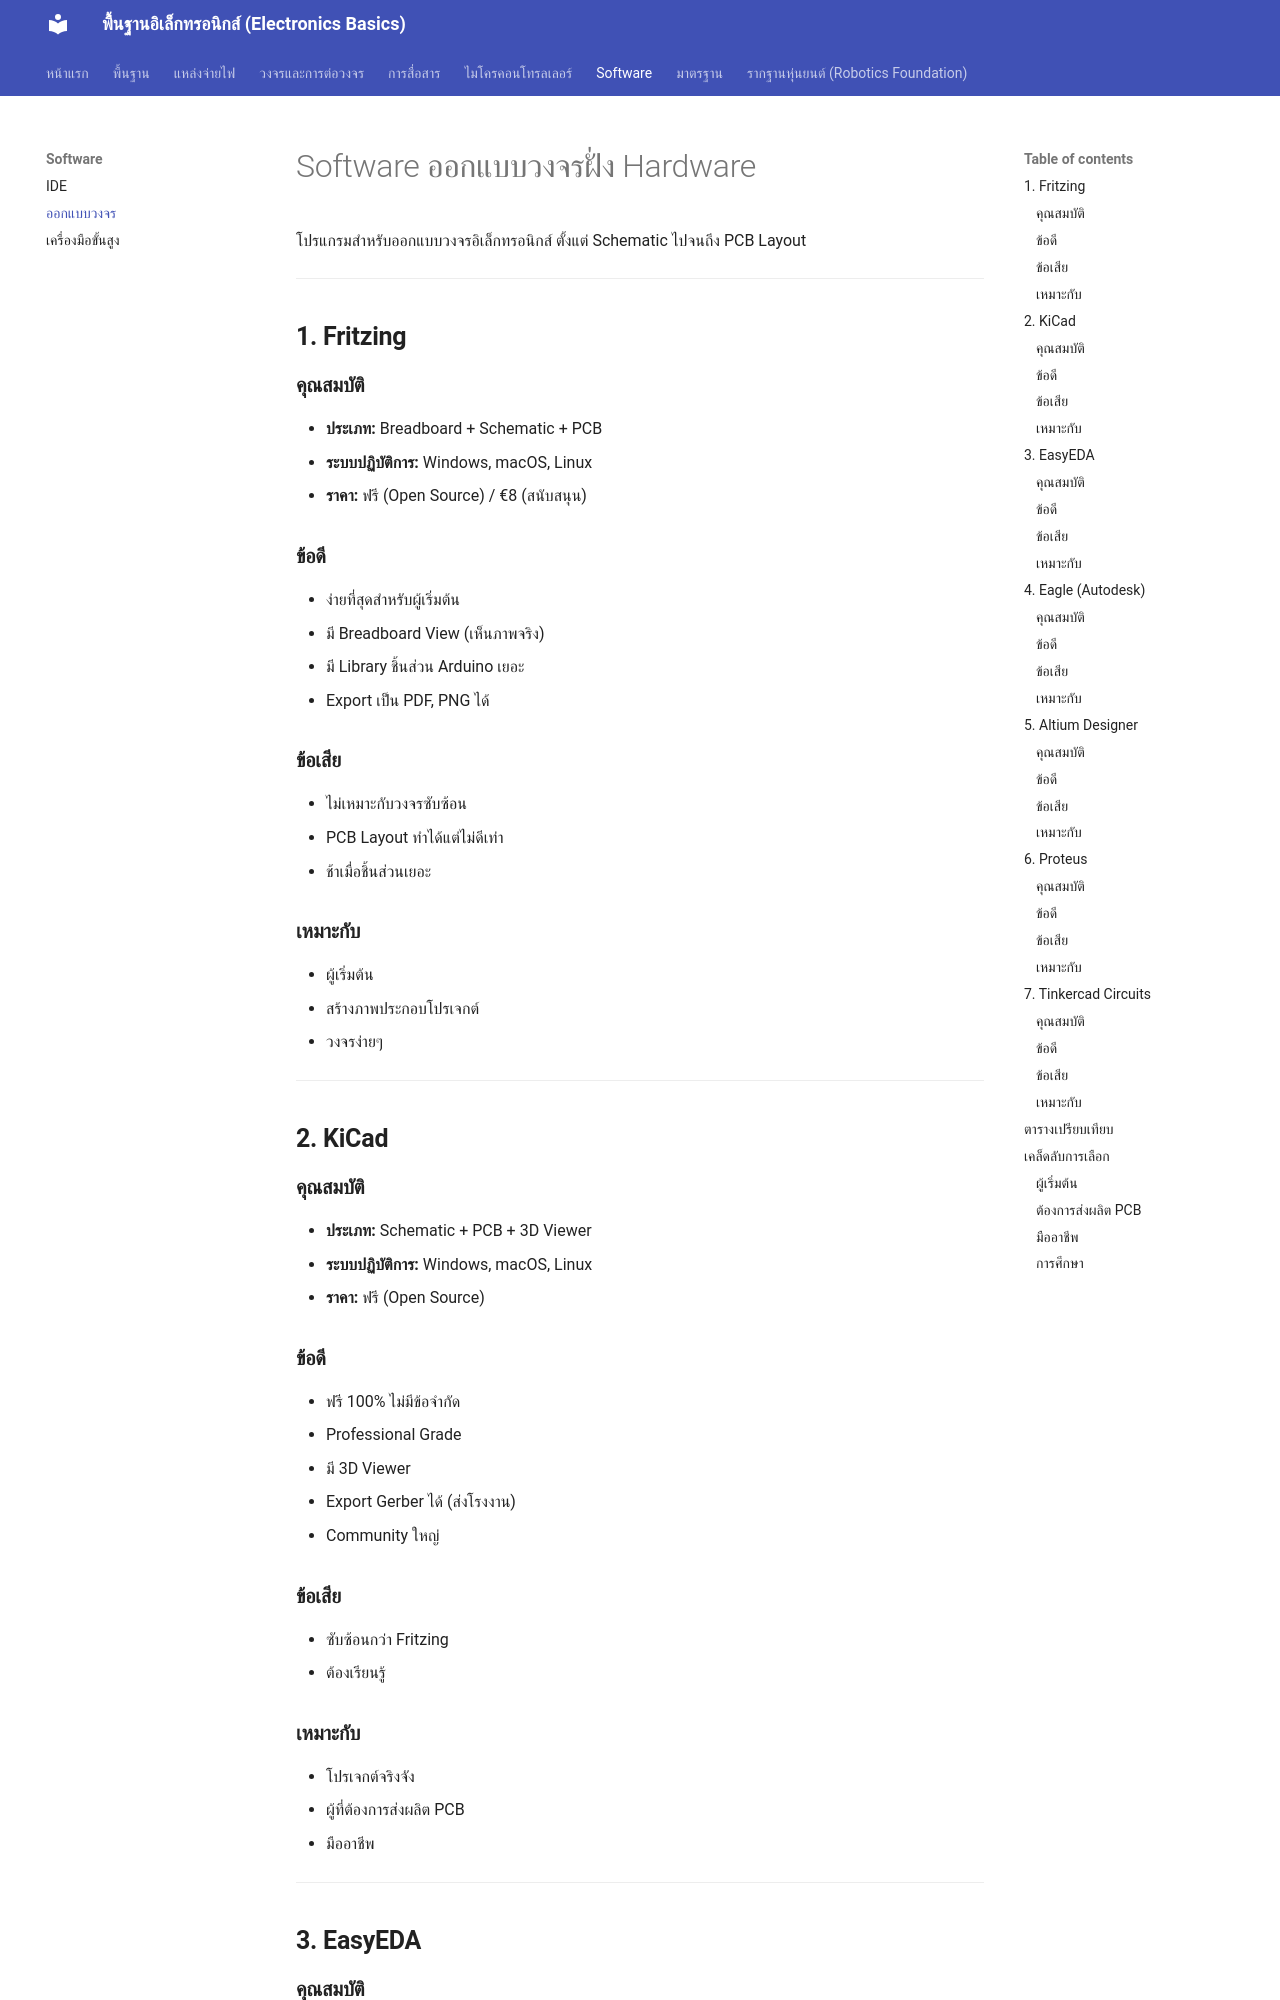

repository: GhostMicro/micro-electronic · page: software_hardware_design/index.html · generator: mkdocs

# Software ออกแบบวงจรฝั่ง Hardware

โปรแกรมสำหรับออกแบบวงจรอิเล็กทรอนิกส์ ตั้งแต่ Schematic ไปจนถึง PCB Layout

---

## **1. Fritzing**

### **คุณสมบัติ**

- **ประเภท:** Breadboard + Schematic + PCB
- **ระบบปฏิบัติการ:** Windows, macOS, Linux
- **ราคา:** ฟรี (Open Source) / €8 (สนับสนุน)

### **ข้อดี**

- ง่ายที่สุดสำหรับผู้เริ่มต้น
- มี Breadboard View (เห็นภาพจริง)
- มี Library ชิ้นส่วน Arduino เยอะ
- Export เป็น PDF, PNG ได้

### **ข้อเสีย**

- ไม่เหมาะกับวงจรซับซ้อน
- PCB Layout ทำได้แต่ไม่ดีเท่า
- ช้าเมื่อชิ้นส่วนเยอะ

### **เหมาะกับ**

- ผู้เริ่มต้น
- สร้างภาพประกอบโปรเจกต์
- วงจรง่ายๆ

---

## **2. KiCad**

### **คุณสมบัติ**

- **ประเภท:** Schematic + PCB + 3D Viewer
- **ระบบปฏิบัติการ:** Windows, macOS, Linux
- **ราคา:** ฟรี (Open Source)

### **ข้อดี**

- ฟรี 100% ไม่มีข้อจำกัด
- Professional Grade
- มี 3D Viewer
- Export Gerber ได้ (ส่งโรงงาน)
- Community ใหญ่

### **ข้อเสีย**

- ซับซ้อนกว่า Fritzing
- ต้องเรียนรู้

### **เหมาะกับ**

- โปรเจกต์จริงจัง
- ผู้ที่ต้องการส่งผลิต PCB
- มืออาชีพ

---

## **3. EasyEDA**
